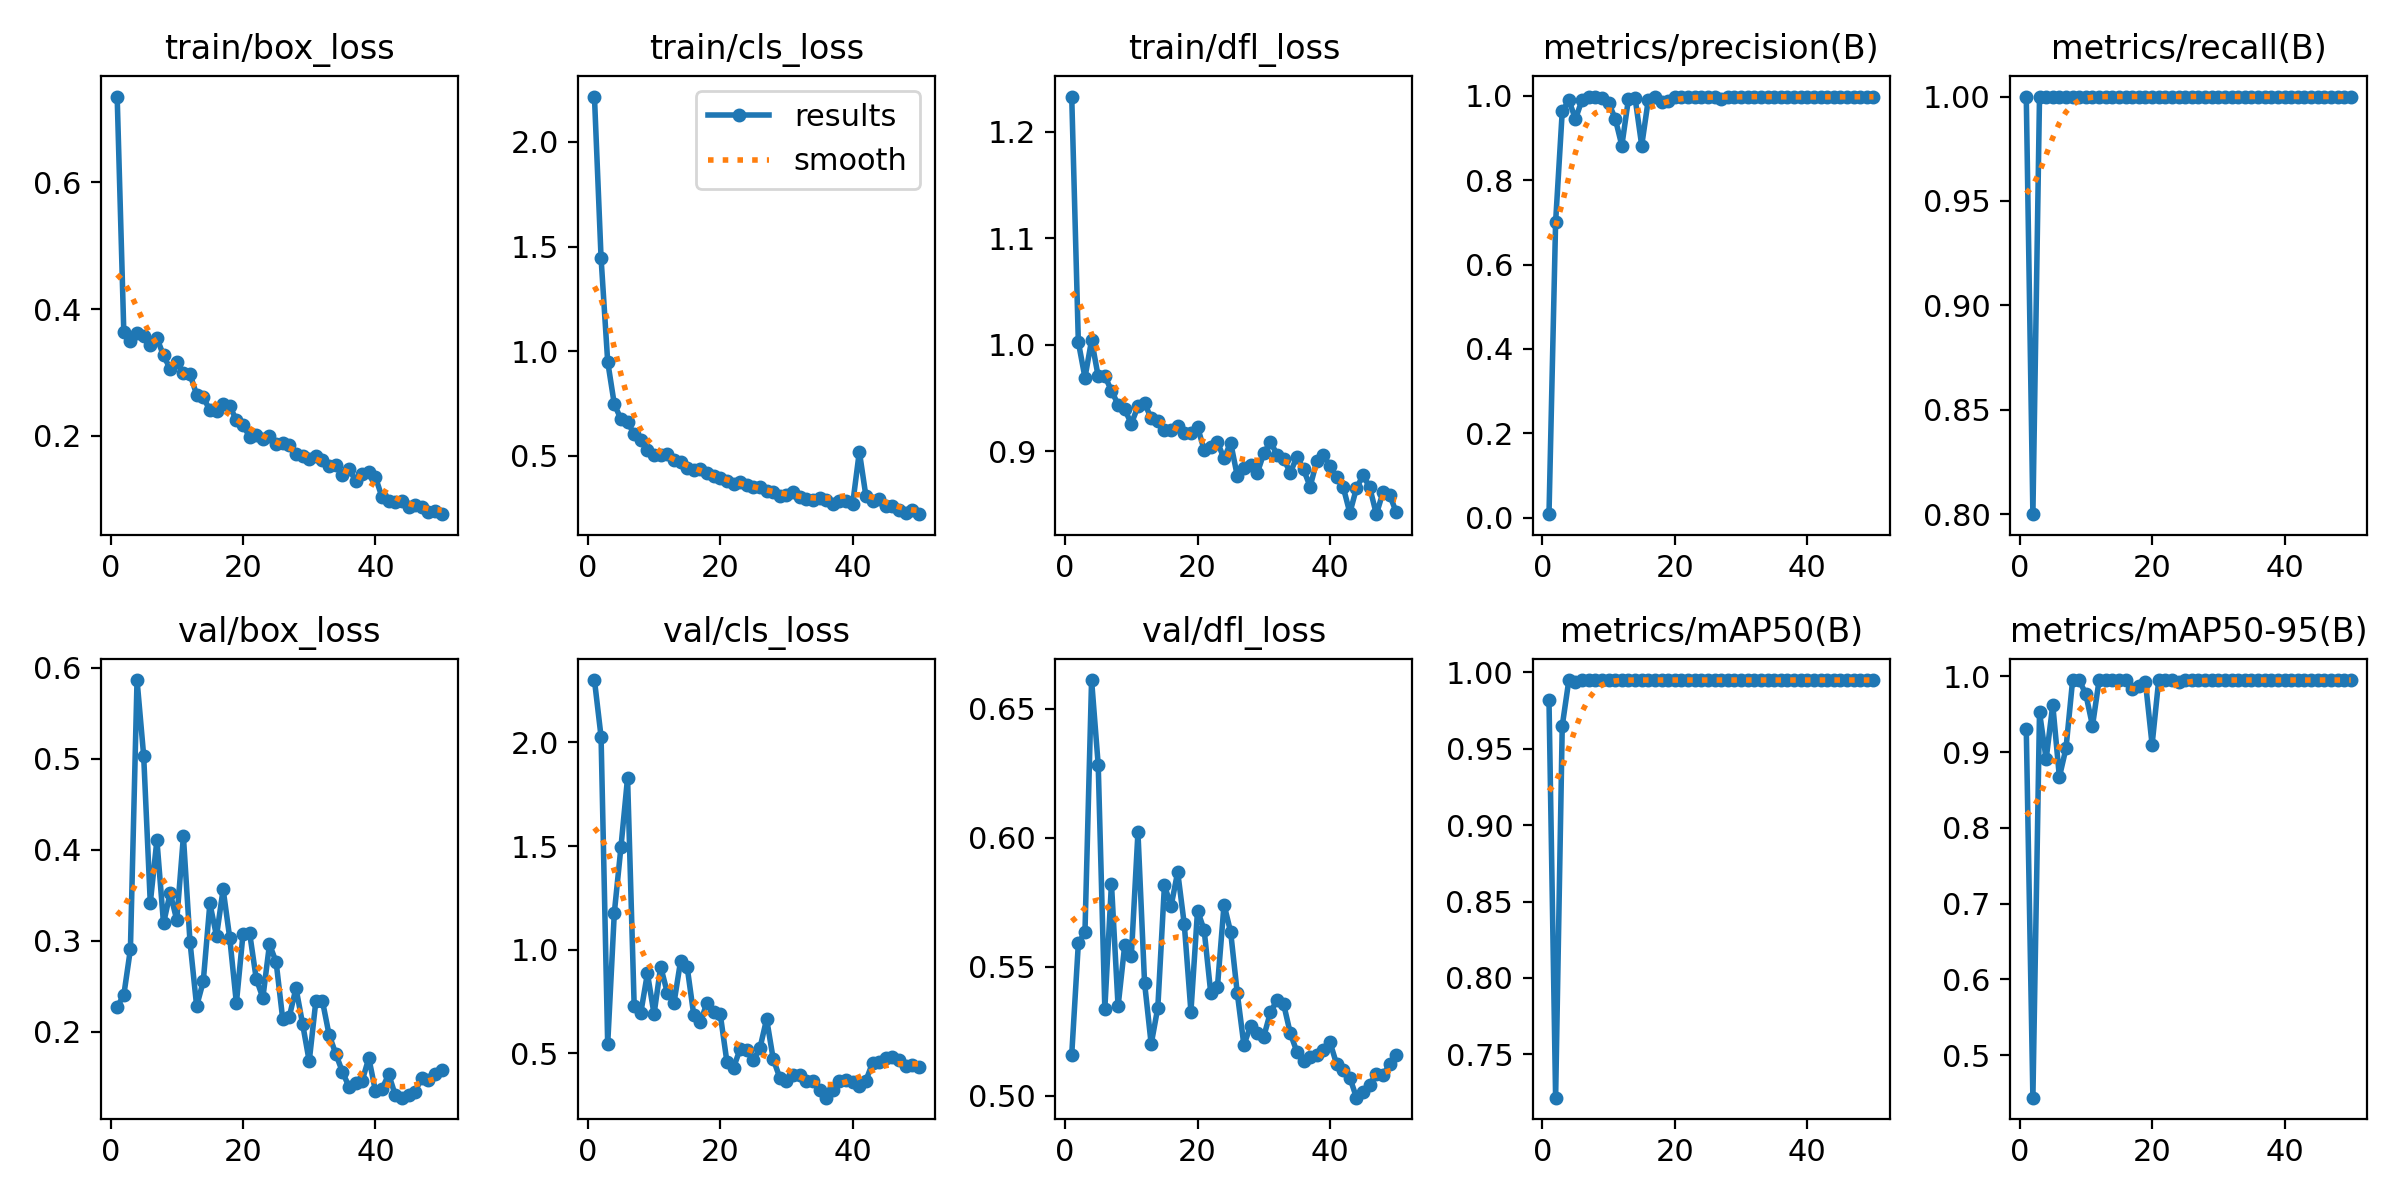

The table this chart was drawn from, first rows:
epoch, time, train/box_loss, train/cls_loss, train/dfl_loss, metrics/precision(B), metrics/recall(B), metrics/mAP50(B), metrics/mAP50-95(B), val/box_loss, val/cls_loss, val/dfl_loss, lr/pg0, lr/pg1, lr/pg2
1, 42.34, 0.7355, 2.217, 1.233, 0.00796, 1, 0.9818, 0.9306, 0.2276, 2.301, 0.5158, 0.00028, 0.00028, 0.00028
2, 79.43, 0.3645, 1.445, 1.003, 0.7013, 0.8, 0.7216, 0.4439, 0.2403, 2.027, 0.559, 0.0005685, 0.0005685, 0.0005685
3, 114.7, 0.3496, 0.9503, 0.9693, 0.9631, 1, 0.965, 0.9526, 0.2907, 0.5437, 0.5634, 0.0008452, 0.0008452, 0.0008452
4, 150.1, 0.3624, 0.7468, 1.004, 0.9895, 1, 0.995, 0.8906, 0.5864, 1.177, 0.6611, 0.00111, 0.00111, 0.00111
5, 184.4, 0.3569, 0.6757, 0.9703, 0.9452, 1, 0.994, 0.9622, 0.5034, 1.494, 0.6282, 0.001363, 0.001363, 0.001363
6, 219.5, 0.3428, 0.6603, 0.9707, 0.9908, 1, 0.995, 0.8671, 0.3417, 1.829, 0.5337, 0.001604, 0.001604, 0.001604
7, 252.5, 0.3543, 0.6045, 0.957, 0.997, 1, 0.995, 0.905, 0.4105, 0.7276, 0.5822, 0.001762, 0.001762, 0.001762
8, 280.9, 0.3269, 0.5769, 0.944, 0.9978, 1, 0.995, 0.995, 0.3191, 0.6952, 0.5346, 0.001723, 0.001723, 0.001723
9, 308.7, 0.3058, 0.5268, 0.9395, 0.9958, 1, 0.995, 0.995, 0.3526, 0.8854, 0.5582, 0.001683, 0.001683, 0.001683
10, 337.1, 0.3161, 0.5037, 0.926, 0.983, 1, 0.995, 0.9761, 0.3228, 0.6889, 0.5541, 0.001644, 0.001644, 0.001644
11, 365.8, 0.2999, 0.5027, 0.9422, 0.946, 1, 0.995, 0.9347, 0.4147, 0.9176, 0.602, 0.001604, 0.001604, 0.001604
12, 395.1, 0.2974, 0.5079, 0.9451, 0.8821, 1, 0.995, 0.995, 0.2987, 0.7925, 0.5436, 0.001564, 0.001564, 0.001564
13, 423.3, 0.265, 0.4815, 0.9313, 0.9925, 1, 0.995, 0.995, 0.2283, 0.7402, 0.5199, 0.001525, 0.001525, 0.001525
14, 451.5, 0.2606, 0.4695, 0.929, 0.995, 1, 0.995, 0.995, 0.2555, 0.9436, 0.5341, 0.001485, 0.001485, 0.001485
15, 479.7, 0.2407, 0.4397, 0.9197, 0.8822, 1, 0.995, 0.995, 0.341, 0.9163, 0.5815, 0.001446, 0.001446, 0.001446
16, 507.3, 0.2387, 0.4337, 0.9202, 0.991, 1, 0.995, 0.995, 0.3054, 0.6836, 0.5734, 0.001406, 0.001406, 0.001406
17, 535.9, 0.2501, 0.4385, 0.9241, 0.9981, 1, 0.995, 0.9826, 0.3566, 0.6493, 0.5867, 0.001366, 0.001366, 0.001366
18, 565.4, 0.2468, 0.4185, 0.9173, 0.9864, 1, 0.995, 0.9866, 0.3029, 0.7448, 0.5663, 0.001327, 0.001327, 0.001327
19, 594.6, 0.2249, 0.4048, 0.9169, 0.9867, 1, 0.995, 0.992, 0.2315, 0.6971, 0.5326, 0.001287, 0.001287, 0.001287
20, 623.1, 0.2176, 0.395, 0.923, 0.9976, 1, 0.995, 0.9098, 0.3074, 0.6874, 0.5717, 0.001248, 0.001248, 0.001248
21, 651.5, 0.1983, 0.378, 0.9012, 0.9981, 1, 0.995, 0.995, 0.3087, 0.4592, 0.5641, 0.001208, 0.001208, 0.001208
22, 680.3, 0.2009, 0.367, 0.9039, 0.9982, 1, 0.995, 0.995, 0.2583, 0.4303, 0.5396, 0.001168, 0.001168, 0.001168
23, 709.9, 0.1956, 0.3754, 0.9086, 0.9982, 1, 0.995, 0.995, 0.2375, 0.5204, 0.542, 0.001129, 0.001129, 0.001129
24, 741.3, 0.1996, 0.3606, 0.8935, 0.9965, 1, 0.995, 0.992, 0.2962, 0.5158, 0.574, 0.001089, 0.001089, 0.001089
25, 772, 0.1865, 0.3501, 0.9083, 0.9982, 1, 0.995, 0.995, 0.2767, 0.4657, 0.5634, 0.00105, 0.00105, 0.00105
26, 803.3, 0.1894, 0.3506, 0.8769, 0.9983, 1, 0.995, 0.995, 0.214, 0.526, 0.5397, 0.00101, 0.00101, 0.00101
27, 834.8, 0.1851, 0.3311, 0.8848, 0.9919, 1, 0.995, 0.995, 0.2168, 0.6652, 0.5196, 0.0009704, 0.0009704, 0.0009704
28, 864, 0.172, 0.3254, 0.8872, 0.9983, 1, 0.995, 0.995, 0.2481, 0.4711, 0.527, 0.0009308, 0.0009308, 0.0009308
29, 892, 0.1682, 0.3102, 0.8794, 0.9983, 1, 0.995, 0.995, 0.2087, 0.3811, 0.5242, 0.0008912, 0.0008912, 0.0008912
30, 920.2, 0.164, 0.3141, 0.8981, 0.9983, 1, 0.995, 0.995, 0.1678, 0.3678, 0.5229, 0.0008516, 0.0008516, 0.0008516
31, 948.5, 0.1675, 0.3288, 0.909, 0.9983, 1, 0.995, 0.995, 0.2338, 0.3948, 0.5322, 0.000812, 0.000812, 0.000812
32, 976.5, 0.1615, 0.3025, 0.8971, 0.9983, 1, 0.995, 0.995, 0.2337, 0.3948, 0.537, 0.0007724, 0.0007724, 0.0007724
33, 1005, 0.1528, 0.2926, 0.8932, 0.9983, 1, 0.995, 0.995, 0.1968, 0.3668, 0.5354, 0.0007328, 0.0007328, 0.0007328
34, 1034, 0.1542, 0.2912, 0.8799, 0.9983, 1, 0.995, 0.995, 0.1762, 0.367, 0.5242, 0.0006932, 0.0006932, 0.0006932
35, 1062, 0.1389, 0.298, 0.895, 0.9983, 1, 0.995, 0.995, 0.1563, 0.3227, 0.517, 0.0006536, 0.0006536, 0.0006536
36, 1091, 0.148, 0.2892, 0.8832, 0.9983, 1, 0.995, 0.995, 0.1398, 0.2856, 0.5135, 0.000614, 0.000614, 0.000614
37, 1120, 0.1294, 0.2722, 0.867, 0.997, 1, 0.995, 0.995, 0.1439, 0.3223, 0.5151, 0.0005744, 0.0005744, 0.0005744
38, 1148, 0.14, 0.2864, 0.8908, 0.9973, 1, 0.995, 0.995, 0.1466, 0.3676, 0.5159, 0.0005348, 0.0005348, 0.0005348
39, 1176, 0.1428, 0.2855, 0.8968, 0.9966, 1, 0.995, 0.995, 0.1712, 0.3693, 0.5178, 0.0004952, 0.0004952, 0.0004952
40, 1206, 0.1348, 0.272, 0.886, 0.9972, 1, 0.995, 0.995, 0.135, 0.3599, 0.5207, 0.0004556, 0.0004556, 0.0004556
41, 1237, 0.1029, 0.5203, 0.8761, 0.9968, 1, 0.995, 0.995, 0.1375, 0.3399, 0.5122, 0.000416, 0.000416, 0.000416
42, 1275, 0.0965, 0.306, 0.8664, 0.9981, 1, 0.995, 0.995, 0.1533, 0.3683, 0.5097, 0.0003764, 0.0003764, 0.0003764
43, 1309, 0.09639, 0.2847, 0.8423, 0.9982, 1, 0.995, 0.995, 0.1305, 0.4543, 0.5069, 0.0003368, 0.0003368, 0.0003368
44, 1344, 0.0968, 0.2957, 0.8657, 0.9978, 1, 0.995, 0.995, 0.1278, 0.4586, 0.4992, 0.0002972, 0.0002972, 0.0002972
45, 1378, 0.08728, 0.2611, 0.8776, 0.9975, 1, 0.995, 0.995, 0.1303, 0.477, 0.5013, 0.0002576, 0.0002576, 0.0002576
46, 1412, 0.0912, 0.2596, 0.8662, 0.9975, 1, 0.995, 0.995, 0.1345, 0.4796, 0.5042, 0.000218, 0.000218, 0.000218
47, 1445, 0.08805, 0.2434, 0.8411, 0.9973, 1, 0.995, 0.995, 0.1497, 0.4683, 0.5084, 0.0001784, 0.0001784, 0.0001784
48, 1477, 0.07999, 0.2287, 0.8616, 0.9972, 1, 0.995, 0.995, 0.1476, 0.4371, 0.508, 0.0001388, 0.0001388, 0.0001388
49, 1510, 0.08175, 0.2392, 0.8592, 0.9983, 1, 0.995, 0.995, 0.1537, 0.4443, 0.5121, 9.92e-05, 9.92e-05, 9.92e-05
50, 1543, 0.07641, 0.2214, 0.8431, 0.9983, 1, 0.995, 0.995, 0.1583, 0.4342, 0.5156, 5.96e-05, 5.96e-05, 5.96e-05
